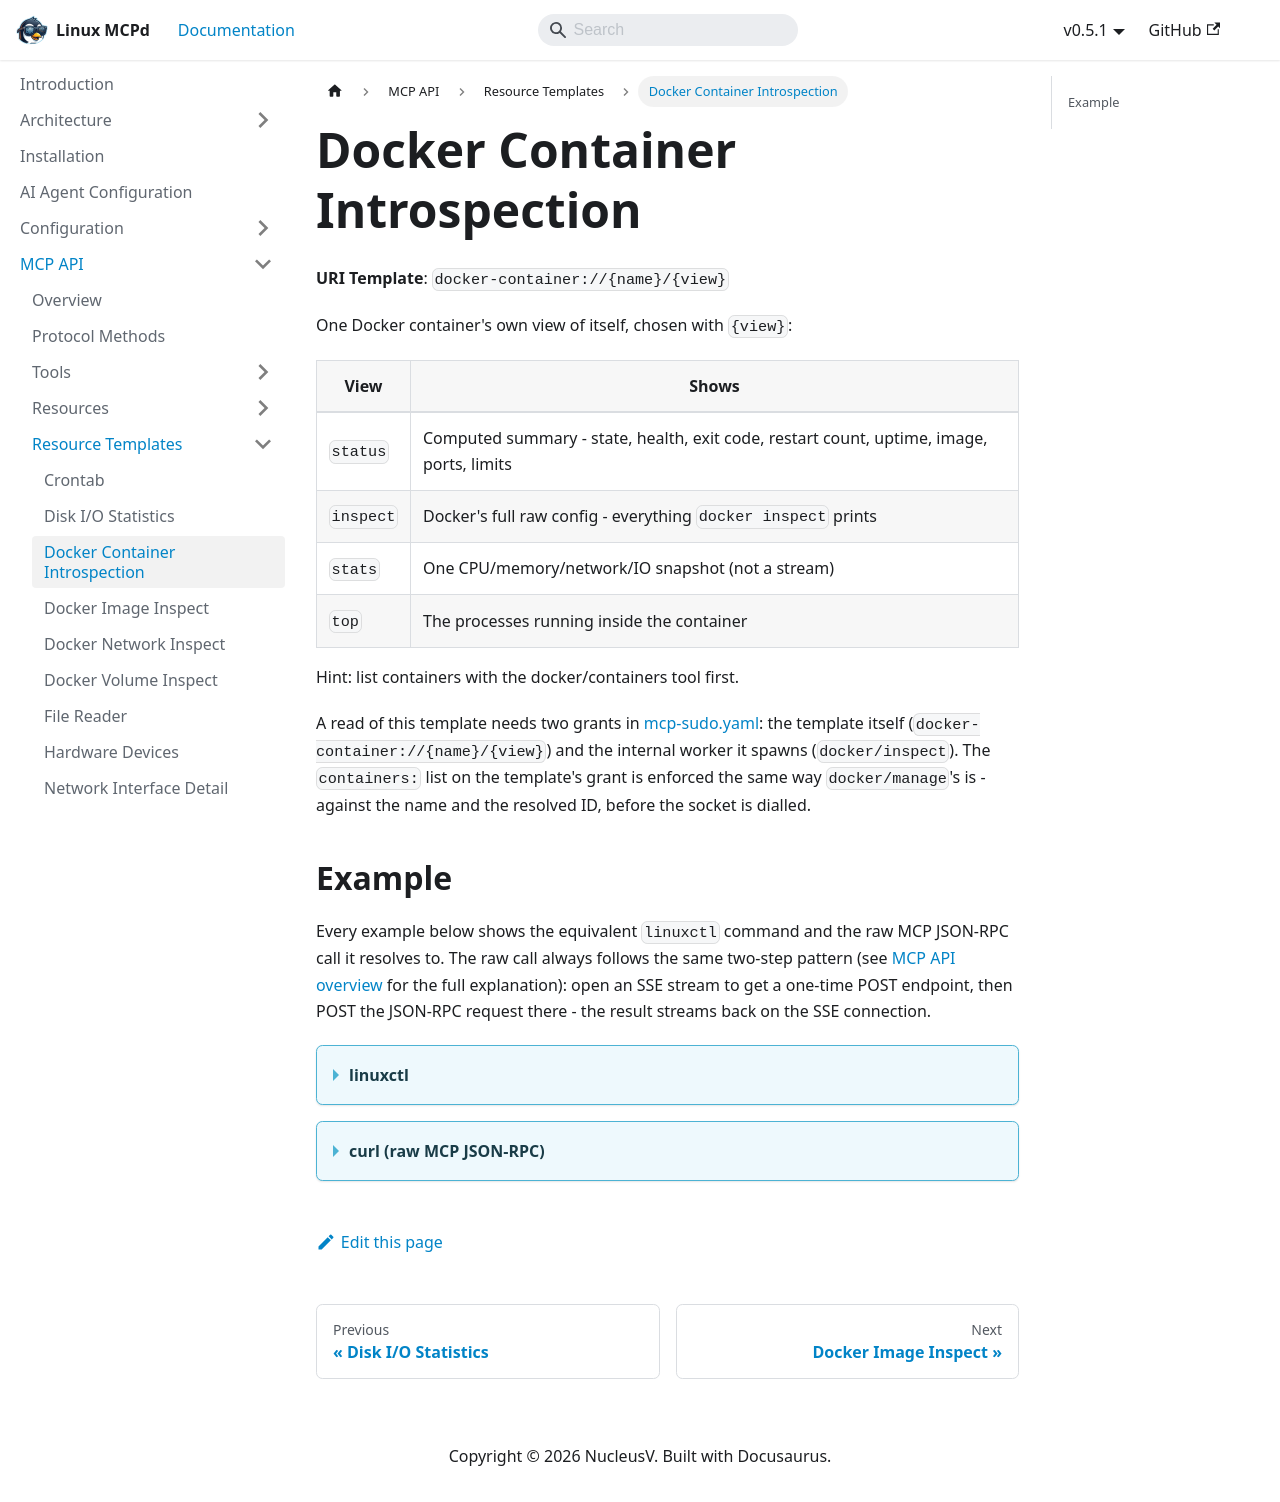

repository: nucleusv/linux-mcp-daemon · page: mcp-api/resource-templates/Docker Container Introspection/index.html · generator: docusaurus

# Docker Container Introspection

**URI Template**: `docker-container://{name}/{view}`

One Docker container's own view of itself, chosen with `{view}`:

| View | Shows |
|---|---|
| `status` | Computed summary - state, health, exit code, restart count, uptime, image, ports, limits |
| `inspect` | Docker's full raw config - everything `docker inspect` prints |
| `stats` | One CPU/memory/network/IO snapshot (not a stream) |
| `top` | The processes running inside the container |

Hint: list containers with the docker/containers tool first.

A read of this template needs two grants in [mcp-sudo.yaml](../../configuration/mcp-sudo.md): the template itself (`docker-container://{name}/{view}`) and the internal worker it spawns (`docker/inspect`). The `containers:` list on the template's grant is enforced the same way `docker/manage`'s is - against the name and the resolved ID, before the socket is dialled.

## Example

Every example below shows the equivalent `linuxctl` command and the raw MCP JSON-RPC call it resolves to. The raw call always follows the same two-step pattern (see [MCP API overview](../overview) for the full explanation): open an SSE stream to get a one-time POST endpoint, then POST the JSON-RPC request there - the result streams back on the SSE connection.

<details>
<summary><b>linuxctl</b></summary>

`status` is the computed view - the one worth reading first. Docker reports a start timestamp and a wall of config; this reports the state, the uptime derived from it, and only the limits actually set:

```bash
linuxctl resource docker-container://web-1/status
```

Output (Docker-in-Docker test host):
```json
{
  "created": "2026-09-27T10:04:49.776969426Z",
  "exit_code": 0,
  "id": "e36aeba4369a725068b13142ef53c541abdfbaf857cfdc4b8370210e095a2099",
  "image": "nginx:alpine",
  "limits": {
    "cpus": 1,
    "memory_bytes": 268435456,
    "memory_swap_bytes": 536870912
  },
  "name": "web-1",
  "networks": {
    "bridge": "172.18.0.2"
  },
  "oom_killed": false,
  "paused": false,
  "pid": 12895,
  "ports": [
    "0.0.0.0:8080->80/tcp",
    ":::8080->80/tcp"
  ],
  "privileged": false,
  "restart_count": 0,
  "restart_policy": {
    "maximum_retry_count": 0,
    "name": "unless-stopped"
  },
  "restarting": false,
  "running": true,
  "started_at": "2026-09-27T10:11:09.264561962Z",
  "state": "running",
  "uptime": "9s"
}
```

A container with a healthcheck also reports `health` and `health_failing_streak`; a stopped one reports `finished_at` instead of `uptime`.

`top` is the process table from inside the container, keyed by Docker's own column titles:

```bash
linuxctl resource docker-container://web-1/top
```

Output:
```json
{
  "processes": [
    {
      "command": "nginx: master process nginx -g daemon off;",
      "pid": "12895",
      "time": "0:00",
      "user": "root"
    },
    {
      "command": "nginx: worker process",
      "pid": "12947",
      "time": "0:00",
      "user": "101"
    },
    {
      "command": "nginx: worker process",
      "pid": "12948",
      "time": "0:00",
      "user": "101"
    },
    {
      "command": "nginx: worker process",
      "pid": "12949",
      "time": "0:00",
      "user": "101"
    },
    {
      "command": "nginx: worker process",
      "pid": "12950",
      "time": "0:00",
      "user": "101"
    }
  ],
  "titles": [
    "PID",
    "USER",
    "TIME",
    "COMMAND"
  ]
}
```

`stats` is one snapshot - `stream=false`, so it returns and ends rather than holding a connection open. Docker's own metrics, 100 lines of them; abridged here:

```bash
linuxctl resource docker-container://web-1/stats
```

Output (abridged - the full answer includes every cgroup memory counter, `blkio_stats` and `precpu_stats`):
```json
{
  "id": "e36aeba4369a725068b13142ef53c541abdfbaf857cfdc4b8370210e095a2099",
  "name": "/web-1",
  "os_type": "linux",
  "read": "2026-09-27T10:11:27.399974846Z",
  "cpu_stats": {
    "cpu_usage": {
      "total_usage": 20249000,
      "usage_in_kernelmode": 9591000,
      "usage_in_usermode": 10657000
    },
    "system_cpu_usage": 198384610000000,
    "online_cpus": 4,
    "throttling_data": {
      "periods": 2,
      "throttled_periods": 0,
      "throttled_time": 0
    }
  },
  "memory_stats": {
    "usage": 4866048,
    "limit": 268435456
  },
  "networks": {
    "eth0": {
      "rx_bytes": 740,
      "rx_packets": 10,
      "rx_errors": 0,
      "rx_dropped": 0,
      "tx_bytes": 126,
      "tx_packets": 3,
      "tx_errors": 0,
      "tx_dropped": 0
    }
  },
  "pids_stats": {
    "current": 5,
    "limit": 18446744073709551615
  }
}
```

A CPU percentage needs two samples: the snapshot carries `precpu_stats` alongside `cpu_stats`, which is the previous reading Docker took one second earlier.

`inspect` is Docker's full raw config for the container - 250 lines for this nginx container, everything `docker inspect` prints. Read `status` unless a specific field is actually needed.

</details>

<details>
<summary><b>curl (raw MCP JSON-RPC)</b></summary>

```bash
curl -N -s --cacert mcpd.crt -H "Authorization: Bearer $MCP_TOKEN" https://localhost:9091/sse &
# server sends: event: endpoint / data: /message?session_id=...

curl -s --cacert mcpd.crt -X POST "https://localhost:9091/message?session_id=<from step 1>" \
  -H "Authorization: Bearer $MCP_TOKEN" \
  -H "Content-Type: application/json" \
  -d '{"jsonrpc": "2.0", "id": "1", "method": "resources/read", "params": {"uri": "docker-container://web-1/top"}}'
```

Response (abridged to two of the five processes):
```json
{
  "jsonrpc": "2.0",
  "id": "1",
  "result": {
    "contents": [
      {
        "mimeType": "application/json",
        "text": "{\n  \"processes\": [\n    {\n      \"command\": \"nginx: master process nginx -g daemon off;\",\n      \"pid\": \"12895\",\n      \"time\": \"0:00\",\n      \"user\": \"root\"\n    },\n    {\n      \"command\": \"nginx: worker process\",\n      \"pid\": \"12947\",\n      \"time\": \"0:00\",\n      \"user\": \"101\"\n    }\n  ],\n  \"titles\": [\n    \"PID\",\n    \"USER\",\n    \"TIME\",\n    \"COMMAND\"\n  ]\n}",
        "uri": "docker-container://web-1/top"
      }
    ]
  }
}
```

</details>
